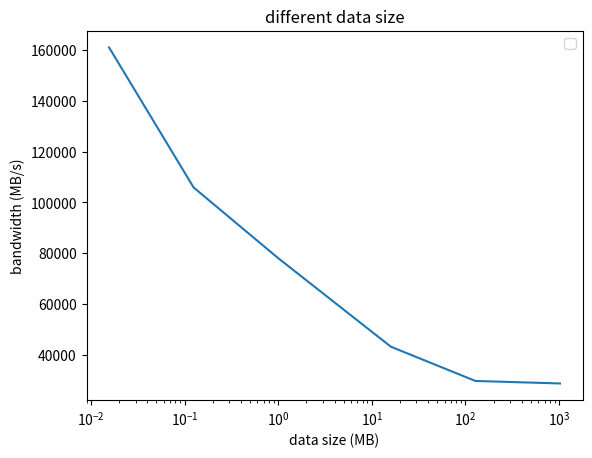

Generate this figure with matplotlib:
#!/usr/bin/env python3

import matplotlib.pyplot as plt
import numpy as np

xs = np.array([16, 128, 1024, 16*1024, 128*1024, 1024*1024])
xs = xs / 1024
ys = np.array(list(reversed([71526565, 8643359, 742196, 25630, 2361, 194])))
ys = ys / 1000 / 1000 / 1000
ys = xs / ys * 2

plt.plot(xs, ys)

plt.xscale('log')
#plt.yscale('log')
plt.xlabel('data size (MB)')
plt.ylabel('bandwidth (MB/s)')
plt.title('different data size')
plt.legend()
plt.show()
